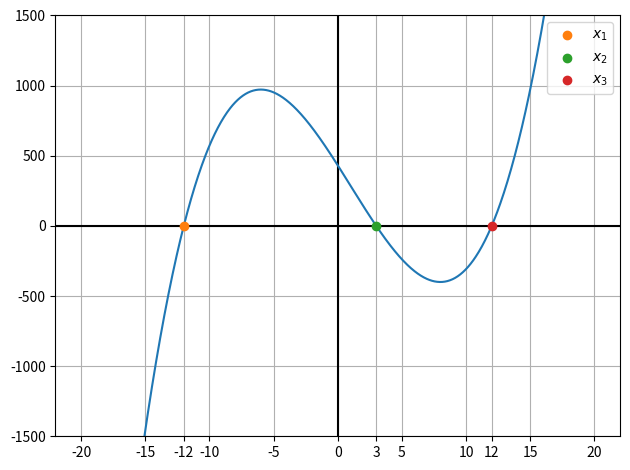

Recreate this plot in Python.
import numpy as np
import matplotlib.pyplot as plt
#from utils.roots import secant_method

def secant_method(function, a, b, tol=np.finfo(float).eps):
    while True:
        x = b - function(b)*(b - a)/(function(b) - function(a))
        if abs(x - b) < tol:
            break
        a = b
        b = x
    return x

def func(x):
    return x**3 - 3*x**2 - 144*x + 432

x = np.linspace(-20, 20, 1000)
y = func(x)

x1 = secant_method(func, -15, -10)
x2 = secant_method(func, 0, 5)
x3 = secant_method(func, 10, 15)

print(f'First root (x1): {x1}')
print(f'Second root (x2): {x2}')
print(f'Third root (x3): {x3}')

plt.figure(dpi=100)
plt.grid(True)
plt.axhline(0, c='black')
plt.axvline(0, c='blacK')
plt.ylim((-1500, 1500))
plt.xticks([-20, -15, x1, -10, -5, 0, x2, 5, 10, x3, 15, 20])

plt.plot(x, y, zorder=2)
plt.scatter(x1, 0, c='C1', label='$x_1$', zorder=3)
plt.scatter(x2, 0, c='C2', label='$x_2$', zorder=3)
plt.scatter(x3, 0, c='C3', label='$x_3$', zorder=3)
plt.legend(loc='best')
plt.tight_layout()
plt.show()
